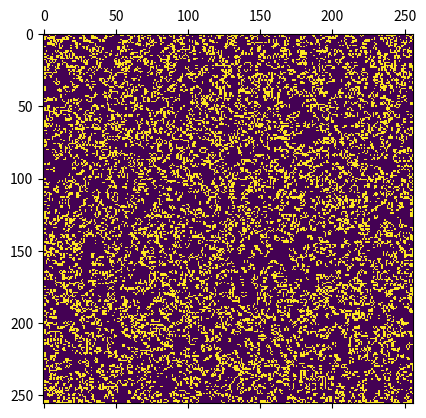

This chart was generated by the following Python code:
import matplotlib.pyplot as plt
import numpy as np
from matplotlib import animation
import random

cells = np.array([[random.randint(0, 1) for _ in range(256)] for _ in range(256)])

# cells[6][6] = 1
# cells[7][6] = 1
# cells[8][6] = 1

fig = plt.figure()
ax = plt.axes()
plot = plt.matshow(cells, fignum=0)


def iterate(a):
    print(a)
    currentCells = cells.copy()
    for i in range(len(cells)):
        for j in range(len(cells[i])):
            cells[i][j] = checkRules(i, j, currentCells)
    plot.set_data(cells)
    return [plot]


def getNeighbours(i, j, cells):
    total = 0
    minH, maxH = 0, len(cells[i]) - 1
    minV, maxV = 0, len(cells) - 1

    for v in range(i - 1, i + 2):
        for h in range(j - 1, j + 2):
            if minH <= h <= maxH and minV <= v <= maxV:
                if not (v == i and h == j):
                    # print(f"Checking neighbour for ({i}, {j}) at ({v}, {h})")
                    if cells[v][h] == 1:
                        # print(f"Cell ({v}, {h}) is on and next to ({i}, {j})")
                        total += 1

    return total


def checkRules(i, j, cells):
    cell = cells[i][j]
    neighbours = getNeighbours(i, j, cells)
    if cell == 1:
        if neighbours < 2:
            cell = 0
        if neighbours == 2 or neighbours == 3:
            cell = 1
        if neighbours > 3:
            cell = 0
    else:
        if neighbours == 3:
            cell = 1
    return cell


anim = animation.FuncAnimation(fig, iterate, interval=100, frames=None, blit=True)
# iterate(1)
plt.show()
